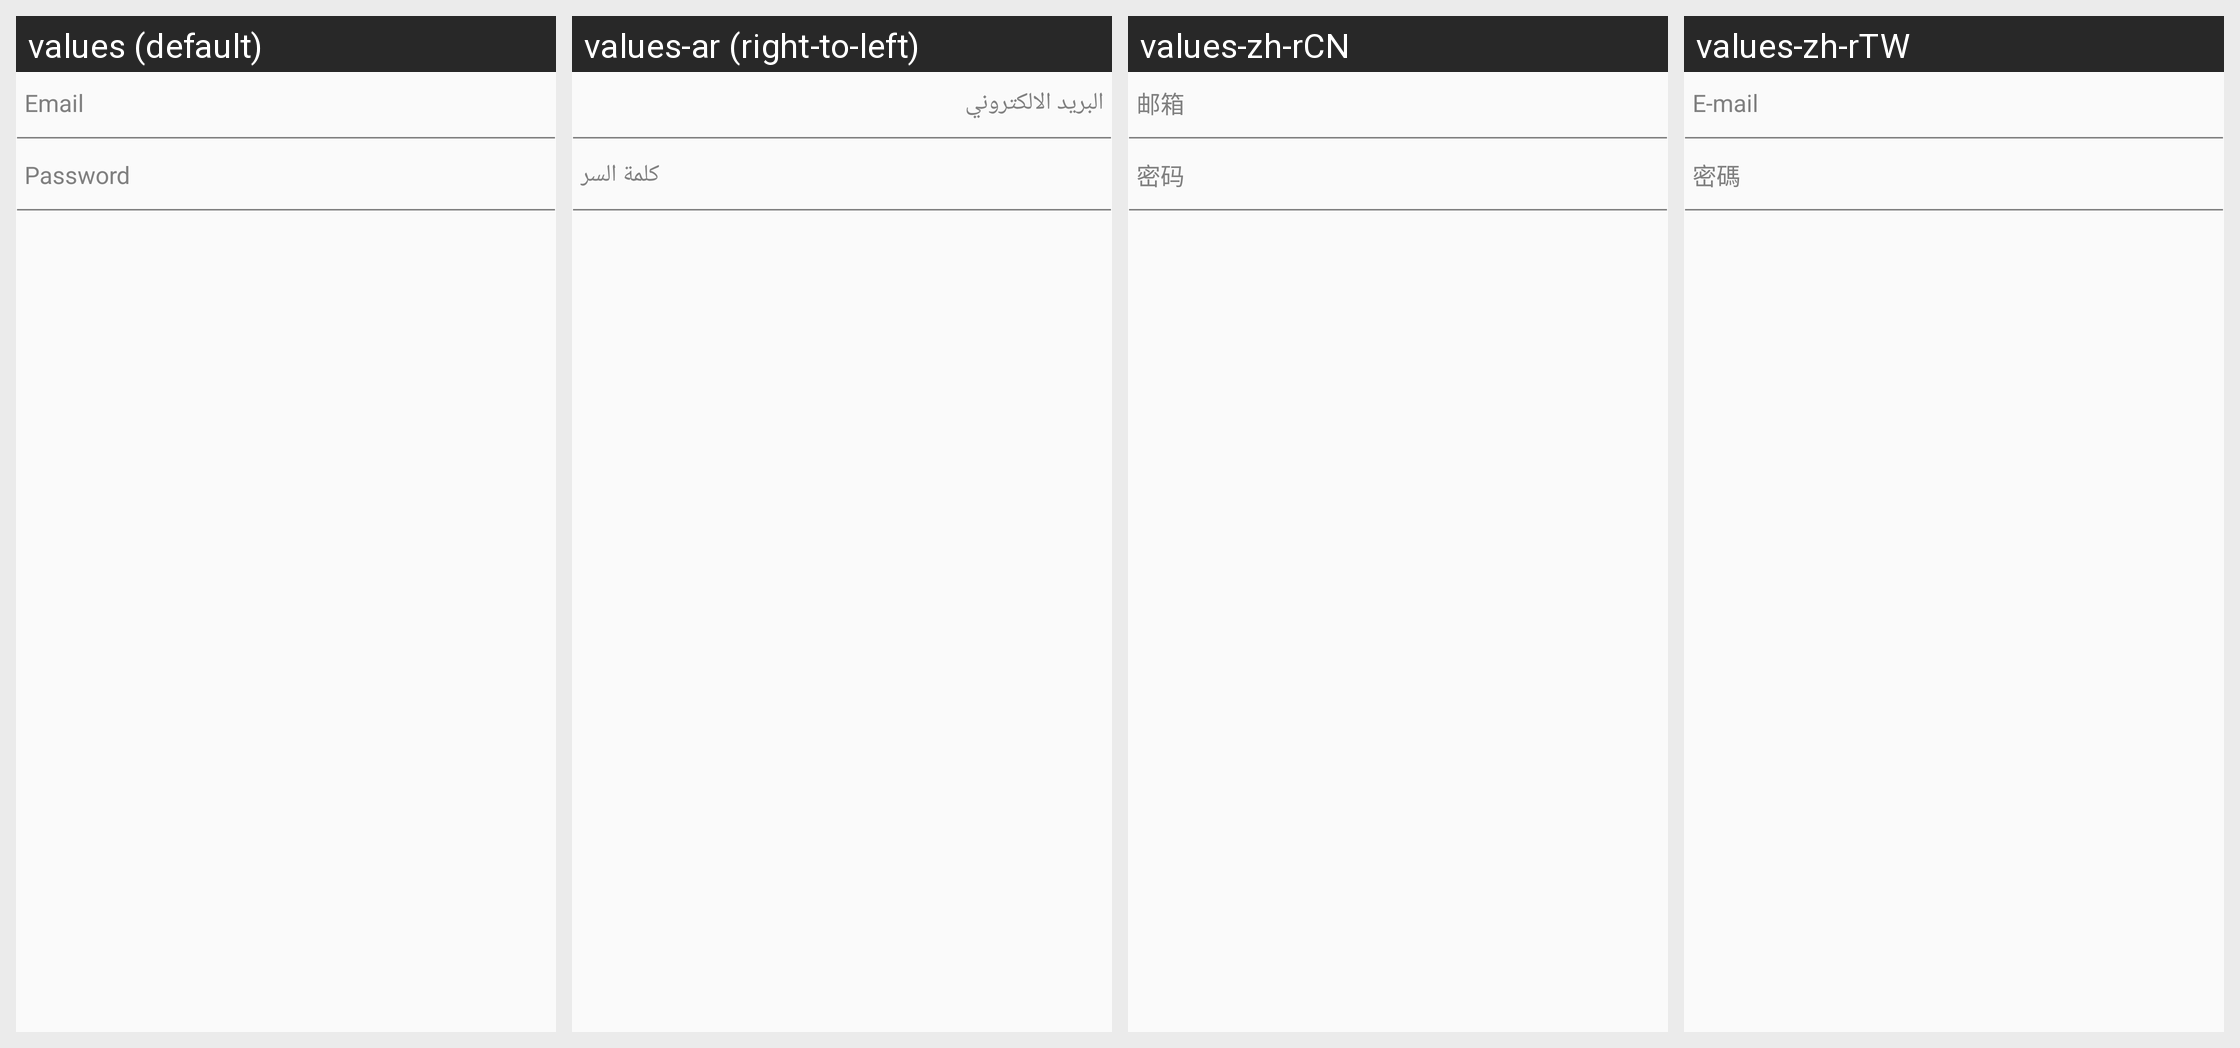

The same Android screen rendered under several of its app's locales, left to right. List the strings drawn on it with the default value and each locale's translation.
Android screen res/layout/hw_view_register_email_with_password_a.xml rendered under 4 locales, left to right: values (default), values-ar (right-to-left), values-zh-rCN, values-zh-rTW. Device: Nexus 5 (rendered at 1080×1920; each locale shown at half size, 540×960, under a caption strip naming it); theme MyFullScreen.
Other locales in the repository, not shown: values-af, values-cs, values-de-rDE, values-en-rSG, values-en-rUS, values-es, values-fi, values-fr, values-fr-rCA, values-fr-rFR, values-gu, values-hi, values-hr, values-in, values-it, values-iw, values-ja, values-ko, values-ko-rKR, values-mr, values-nl, values-pa, values-pt, values-pt-rPT, values-ro, values-ru, values-ru-rRU, values-th, values-th-rTH, values-tr, values-tr-rTR, values-vi, values-zh-rHK.
Strings drawn on this screen, with the default value and each locale's value (text and hints the layout hard-codes, and strings that could not be matched under every locale, appear in the picture but are not listed):

hw_inputBox_email_hint
  values: Email
  values-ar: البريد الالكتروني
  values-zh-rCN: 邮箱
  values-zh-rTW: E-mail

hw_inputBox_password_hint
  values: Password
  values-ar: كلمة السر
  values-zh-rCN: 密码
  values-zh-rTW: 密碼
